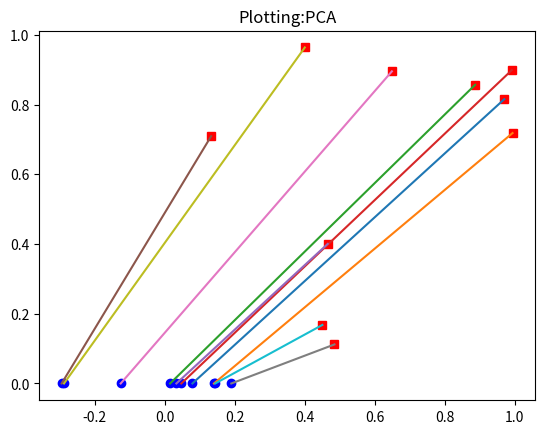

This chart was generated by the following Python code:
from numpy import *
from scipy.linalg import *
from pylab import *
import matplotlib.pyplot as plt


def testeig(I, t):  # 提取前t个特征值
    m, n = I.shape
    mean_n = I.mean(axis=0)
    I1 = I - mean_n
    M = (dot(I1.T, I1)) / (m - 1)
    e, EV = eig(M)
    e1 = argsort(e)
    e1 = e1[::-1]
    Q = EV[:, e1[0:t]]
    per = 0
    for i in range(t):
        per += e[e1[i]]
    percent = per / sum(e)
    percent1 = real(percent) * 100
    lowD = dot(I1, Q)  # 降维后的数据
    pj_train = dot(lowD.T, I1)  # 数据投影
    return pj_train, percent1


I = rand(2, 10)
pj_train, percent1 = testeig(I, 2)
plot(I[0, :], I[1, :], 'rs')
X = [I[0, :], pj_train[0, :]]
Y = [I[1, :], pj_train[1, :]]
plot(pj_train[0, :], pj_train[1, :], 'bo')
plot(X, Y)
title('Plotting:PCA')
show()
print(percent1, '\n', pj_train )